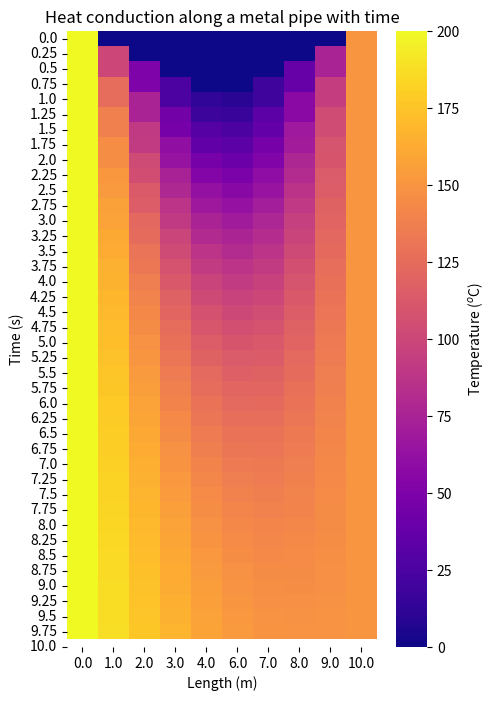

The matplotlib source for this figure:
### 1D Heat Conduction using FDM & Euler's

### See: https://www.youtube.com/watch?v=EGFfQt0 for reference.
### The objective of this script is to become familiar with using the Finite 
### difference method in conjuction with Euler's method to solve  the heat 
### equation. Using a 1-Dimensional model to simplify the problem and improve 
### understanding. 

### Also this will be used as a test for using dictionary's to support multiple
### materials I wish to implement in the 2D model.

import numpy as np
from matplotlib import pyplot as plt
import seaborn as sns


global Nx, Nt, dx, dt


def solve_FDM(topology):
    '''
    Solves the heat equation using finite difference method.
    '''
    global Nx, Nt, dx, dt
    
    for tdx in range(Nt-1): #solves for time + 1, hence Nt-1 
        for idx in range(1,Nx-1): #boundary conditions are fixed, hence range(1,Nx-1)
            topology[tdx+1,idx]['T'] = topology[tdx,idx]['T'] + (topology[tdx,idx]['kT']*dt)/(dx**2)*(topology[tdx,idx+1]['T'] - 2*topology[tdx,idx]['T'] + topology[tdx,idx-1]['T'])
    return topology



def showTop(topology,prop):
    '''
    Returns a 2D array of a specified property across time series
    '''
    global Nx, Nt 
    
    visTop = np.zeros((Nt,Nx))

    for itt in range(Nt):
        for itX in range(Nx):         
            visTop[itt,itX] = topology[itt,itX][prop]
            
    return visTop


#-----------------------------Model Properties--------------------------------


total_length = 10                           # length [m]
dx = 1                                      # increment of length [m]
Nx =  int(total_length/dx)                  # number of X increments [-]

total_time = 10                             # total duratiom [s]
dt = 0.25                                   # increment of time [s]
Nt = int(total_time/dt)                     # number of t increments [-]


properties = {'T':0,'kT': 2} #Based on example used in video.

topology = [[properties.copy() for idx in range(Nx)] for tdx in range(Nt)]
topology = np.array(topology)

# Boundary Conditions
topology[:,:1] = {'T':200,'kT': 2} #! There is an error when using topology[:,:1]['T'] to assign B.C's
topology[:,9:] = {'T':150,'kT': 2}

#-------------------------------Solving Model--------------------------------
# Check stability 
stab = lambda dt,dx,kT: dt*2*kT/(dx**2)
stab_val = stab(dt,dx,topology[0,0]['kT'])
#!!! I will need to work out how to determine stability for a model based on 
#multiple materials, where there will be different values of kT

if  stab_val > 1:
    # Stability Condition Fail
    print('Stability condition not met')
    print(stab_val)
    
else:
    # Stability Condition Pass
    print('A solution will now be found')
    # Find the solution
    topology = solve_FDM(topology)
    
    
#---------------------------------Results-------------------------------------
    #Produces the results as a heatmap
    yaxis_labels = np.round(np.linspace(0,total_time,Nt+1),decimals = 2)  
    xaxis_labels = np.round(np.linspace(0,total_length,Nx),decimals = 0)
    

    plt.rcParams["figure.figsize"]=5,8
    ax = sns.heatmap(showTop(topology,'T'),cmap = "plasma",yticklabels= yaxis_labels,xticklabels= xaxis_labels,cbar_kws={'label':'Temperature ($^{o}$C)'},square = False)
    
    plt.xlabel('Length (m)')
    plt.ylabel('Time (s)')
    plt.title('Heat conduction along a metal pipe with time')
    plt.show()